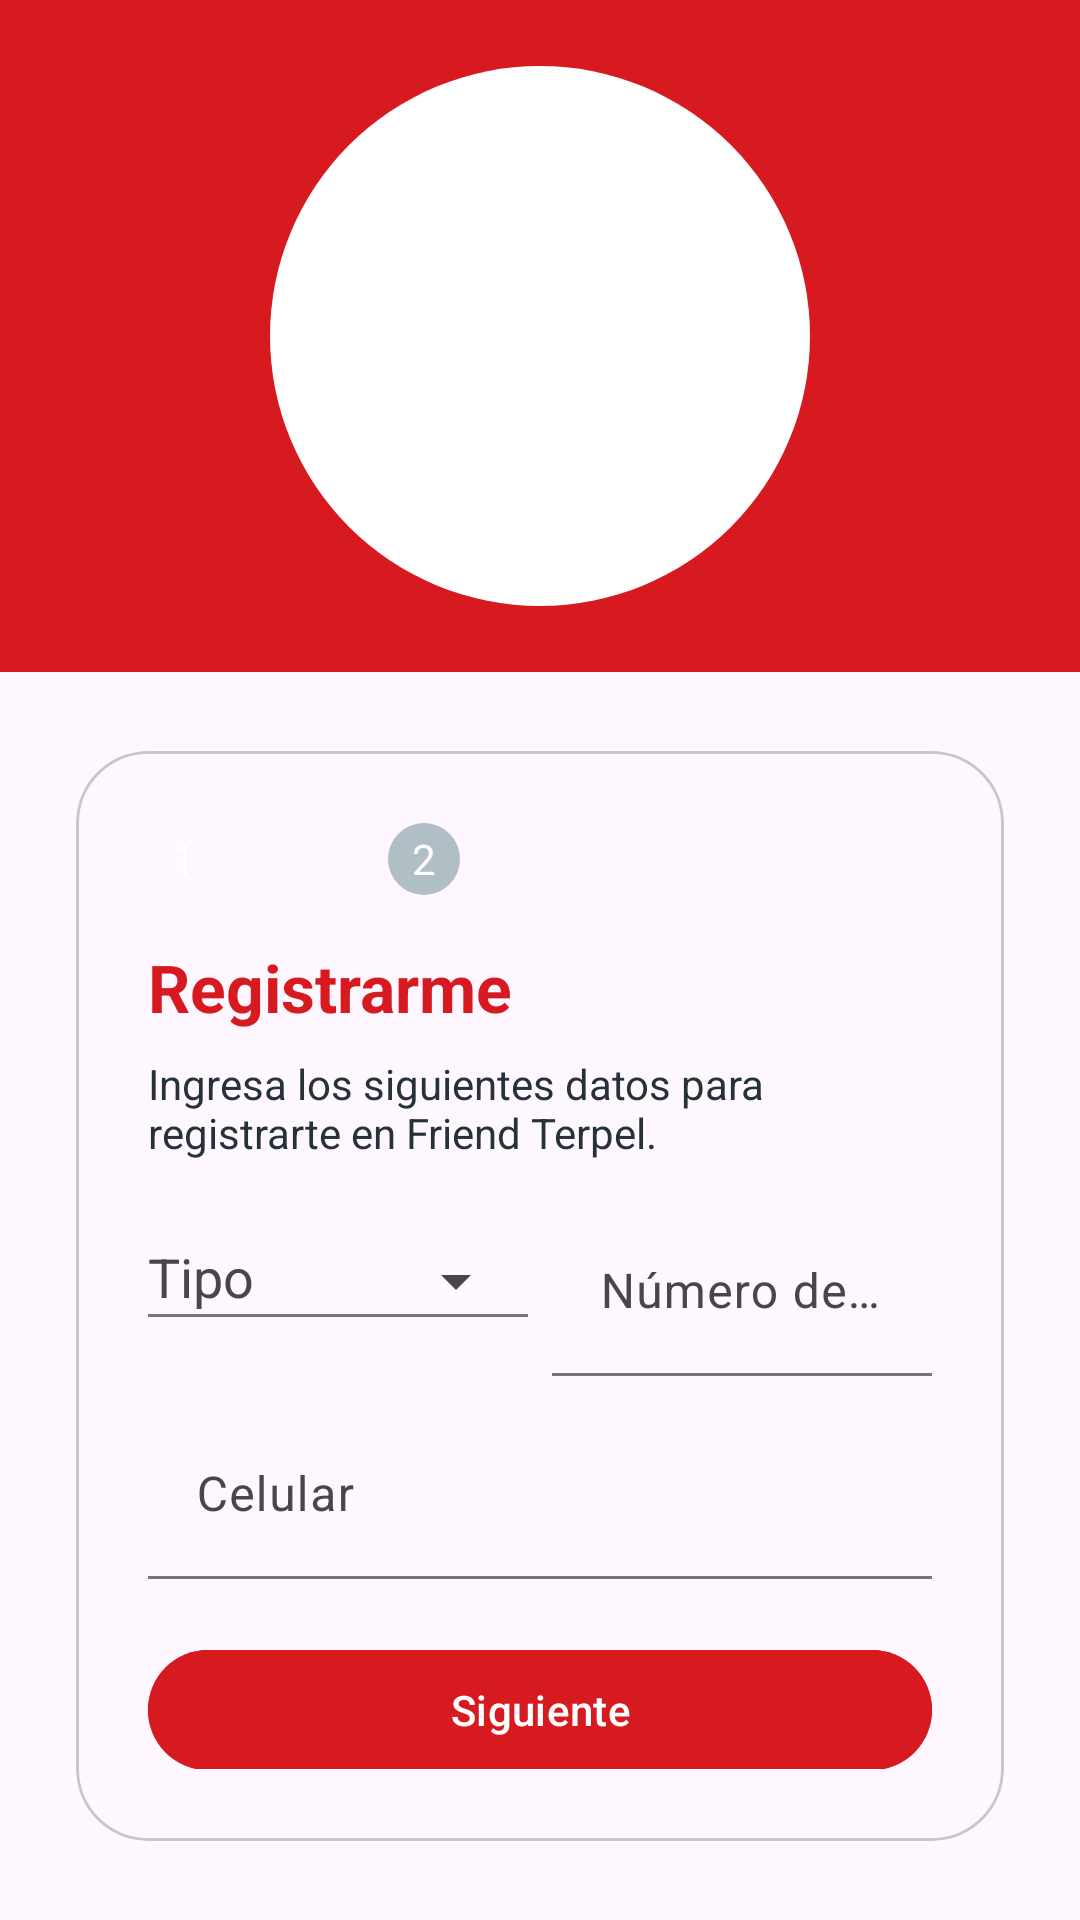

The Android layout XML behind this screen, and the referenced resources:
<!-- AndroidManifest.xml: application theme Theme.TerpelApp -->
<!-- res/layout/fragment_register.xml -->
<?xml version="1.0" encoding="utf-8"?>
<androidx.constraintlayout.widget.ConstraintLayout xmlns:android="http://schemas.android.com/apk/res/android"
    xmlns:app="http://schemas.android.com/apk/res-auto"
    android:layout_width="match_parent"
    android:layout_height="match_parent">

    <ImageView
        android:id="@+id/headerImage"
        android:layout_width="0dp"
        android:layout_height="0dp"
        android:scaleType="centerCrop"
        android:src="@drawable/ic_terpel_placeholder"
        app:layout_constraintTop_toTopOf="parent"
        app:layout_constraintStart_toStartOf="parent"
        app:layout_constraintEnd_toEndOf="parent"
        app:layout_constraintHeight_percent="0.35"/>

    <com.google.android.material.card.MaterialCardView
        android:id="@+id/contentCard"
        android:layout_width="0dp"
        android:layout_height="0dp"
        app:cardCornerRadius="24dp"
        app:cardUseCompatPadding="true"
        android:layout_margin="16dp"
        app:layout_constraintTop_toBottomOf="@id/headerImage"
        app:layout_constraintStart_toStartOf="parent"
        app:layout_constraintEnd_toEndOf="parent"
        app:layout_constraintBottom_toBottomOf="parent">

        <androidx.constraintlayout.widget.ConstraintLayout
            android:layout_width="match_parent"
            android:layout_height="match_parent"
            android:padding="24dp">

            <LinearLayout
                android:id="@+id/stepIndicator"
                android:layout_width="wrap_content"
                android:layout_height="wrap_content"
                android:orientation="horizontal"
                app:layout_constraintTop_toTopOf="parent"
                app:layout_constraintStart_toStartOf="parent">
                <TextView
                    android:layout_width="24dp"
                    android:layout_height="24dp"
                    android:background="@drawable/bg_circle_red"
                    android:text="1"
                    android:textColor="@color/white"
                    android:gravity="center"/>
                <View
                    android:layout_width="40dp"
                    android:layout_height="2dp"
                    android:layout_marginStart="8dp"
                    android:layout_marginEnd="8dp"
                    android:background="@drawable/dashed_line"/>
                <TextView
                    android:layout_width="24dp"
                    android:layout_height="24dp"
                    android:background="@drawable/bg_circle_gray"
                    android:text="2"
                    android:textColor="@color/white"
                    android:gravity="center"/>
            </LinearLayout>

            <TextView
                android:id="@+id/registerTitle"
                android:layout_width="wrap_content"
                android:layout_height="wrap_content"
                android:text="Registrarme"
                android:textColor="@color/terpel_red"
                android:textStyle="bold"
                android:textSize="22sp"
                app:layout_constraintTop_toBottomOf="@id/stepIndicator"
                app:layout_constraintStart_toStartOf="parent"
                android:layout_marginTop="16dp"/>

            <TextView
                android:id="@+id/registerSubtitle"
                android:layout_width="0dp"
                android:layout_height="wrap_content"
                android:text="Ingresa los siguientes datos para registrarte en Friend Terpel."
                android:textColor="@color/terpel_dark_blue"
                android:textSize="14sp"
                android:layout_marginTop="8dp"
                app:layout_constraintTop_toBottomOf="@id/registerTitle"
                app:layout_constraintStart_toStartOf="parent"
                app:layout_constraintEnd_toEndOf="parent"/>

            <com.google.android.material.textfield.TextInputLayout
                android:id="@+id/docTypeLayout"
                android:layout_width="0dp"
                android:layout_height="wrap_content"
                android:hint="Tipo"
                app:endIconMode="dropdown_menu"
                app:boxBackgroundMode="filled"
                app:layout_constraintTop_toBottomOf="@id/registerSubtitle"
                app:layout_constraintStart_toStartOf="parent"
                app:layout_constraintEnd_toStartOf="@+id/documentInputLayout"
                android:layout_marginTop="16dp"
                android:layout_marginEnd="8dp">
                <com.google.android.material.textfield.MaterialAutoCompleteTextView
                    android:id="@+id/docTypeAuto"
                    android:layout_width="match_parent"
                    android:layout_height="wrap_content"/>
            </com.google.android.material.textfield.TextInputLayout>

            <com.google.android.material.textfield.TextInputLayout
                android:id="@+id/documentInputLayout"
                android:layout_width="0dp"
                android:layout_height="wrap_content"
                android:hint="Número de documento"
                app:boxBackgroundMode="filled"
                app:layout_constraintTop_toBottomOf="@id/registerSubtitle"
                app:layout_constraintStart_toEndOf="@id/docTypeLayout"
                app:layout_constraintEnd_toEndOf="parent"
                android:layout_marginTop="16dp">
                <com.google.android.material.textfield.TextInputEditText
                    android:id="@+id/documentEditText"
                    android:layout_width="match_parent"
                    android:layout_height="wrap_content"
                    android:inputType="number"/>
            </com.google.android.material.textfield.TextInputLayout>

            <com.google.android.material.textfield.TextInputLayout
                android:id="@+id/phoneInputLayout"
                android:layout_width="0dp"
                android:layout_height="wrap_content"
                android:hint="Celular"
                app:boxBackgroundMode="filled"
                app:startIconDrawable="@drawable/ic_phone"
                app:layout_constraintTop_toBottomOf="@id/documentInputLayout"
                app:layout_constraintStart_toStartOf="parent"
                app:layout_constraintEnd_toEndOf="parent"
                android:layout_marginTop="12dp">
                <com.google.android.material.textfield.TextInputEditText
                    android:id="@+id/phoneEditText"
                    android:layout_width="match_parent"
                    android:layout_height="wrap_content"
                    android:inputType="phone"/>
            </com.google.android.material.textfield.TextInputLayout>

            <com.google.android.material.button.MaterialButton
                android:id="@+id/btnSubmit"
                android:layout_width="0dp"
                android:layout_height="wrap_content"
                android:text="Siguiente"
                android:enabled="false"
                android:backgroundTint="@color/terpel_red"
                android:textColor="@color/white"
                app:layout_constraintTop_toBottomOf="@id/phoneInputLayout"
                app:layout_constraintStart_toStartOf="parent"
                app:layout_constraintEnd_toEndOf="parent"
                app:layout_constraintBottom_toBottomOf="parent"
                android:layout_marginTop="24dp"/>

            <com.google.android.material.progressindicator.CircularProgressIndicator
                android:id="@+id/progress"
                android:layout_width="wrap_content"
                android:layout_height="wrap_content"
                android:visibility="gone"
                app:indicatorSize="32dp"
                app:trackThickness="4dp"
                app:layout_constraintTop_toTopOf="@id/btnSubmit"
                app:layout_constraintBottom_toBottomOf="@id/btnSubmit"
                app:layout_constraintEnd_toEndOf="parent"
                android:layout_marginEnd="24dp"/>

        </androidx.constraintlayout.widget.ConstraintLayout>
    </com.google.android.material.card.MaterialCardView>

</androidx.constraintlayout.widget.ConstraintLayout>
<!-- resources referenced by this layout -->
<resources>
  <color name="terpel_dark_blue">#263238</color>
  <color name="terpel_red">#D71920</color>
  <color name="white">#FFFFFF</color>
  <!-- drawable bg_circle_gray (drawable) -->
  <?xml version="1.0" encoding="utf-8"?>
  <shape xmlns:android="http://schemas.android.com/apk/res/android" android:shape="oval">
      <size android:width="24dp" android:height="24dp"/>
      <solid android:color="#B0BEC5"/>
  </shape>
  <!-- drawable dashed_line (drawable) -->
  <?xml version="1.0" encoding="utf-8"?>
  <shape xmlns:android="http://schemas.android.com/apk/res/android">
      <size android:height="2dp"/>
      <stroke android:width="2dp" android:color="#B0BEC5" android:dashWidth="6dp" android:dashGap="4dp"/>
      <solid android:color="@android:color/transparent"/>
  </shape>
  <!-- drawable ic_terpel_placeholder (drawable) -->
  <vector xmlns:android="http://schemas.android.com/apk/res/android" android:width="24dp" android:height="24dp" android:viewportWidth="24" android:viewportHeight="24">
      <path android:fillColor="@color/terpel_red" android:pathData="M0,0h24v24h-24z"/>
      <path android:fillColor="@color/white" android:pathData="M6,12a6,6 0 1,0 12,0a6,6 0 1,0 -12,0"/>
  </vector>
  <style name="Theme.TerpelApp" parent="Theme.Material3.Light.NoActionBar">
          <item name="colorPrimary">@color/terpel_red</item>
          <item name="colorSecondary">@color/terpel_dark_blue</item>
          <item name="android:statusBarColor">@color/terpel_red</item>
          <item name="android:navigationBarColor">@color/terpel_dark_blue</item>
          <item name="materialButtonStyle">@style/Widget.Material3.Button</item>
      </style>
</resources>
